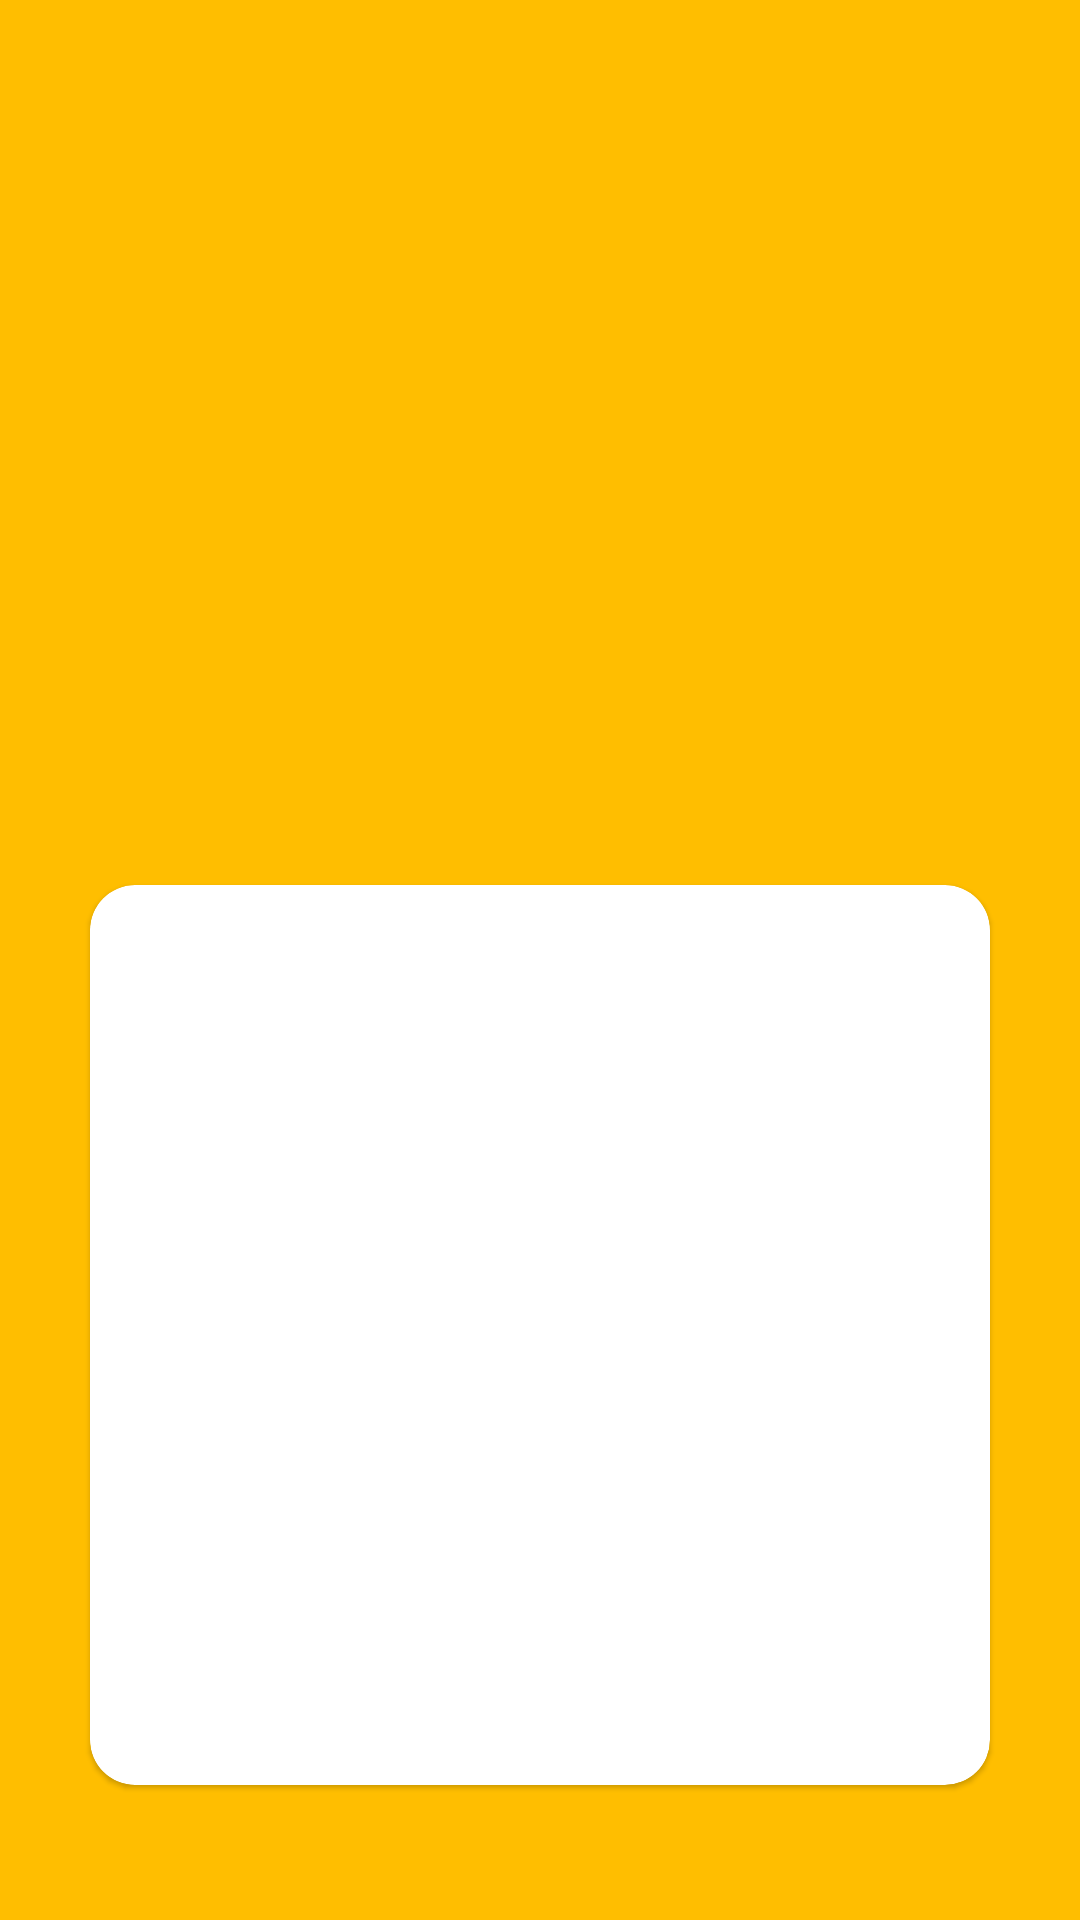

Reconstruct the res/layout file that produces this screen, plus the resources it refers to.
<!-- AndroidManifest.xml: application theme Theme.Cards -->
<!-- res/layout/activity_show_card.xml -->
<?xml version="1.0" encoding="utf-8"?>
<androidx.constraintlayout.widget.ConstraintLayout xmlns:android="http://schemas.android.com/apk/res/android"
    xmlns:app="http://schemas.android.com/apk/res-auto"
    xmlns:tools="http://schemas.android.com/tools"
    android:layout_width="match_parent"
    android:layout_height="match_parent"
    android:padding="10dp"
    android:background="#ffbe00"
    tools:context=".ui.ShowCardActivity"
    android:id="@+id/showCardRoot">

    <ImageView
        android:id="@+id/showCardLogo"
        android:layout_width="match_parent"
        android:layout_height="250dp"
        app:layout_constraintEnd_toEndOf="parent"
        app:layout_constraintStart_toStartOf="parent"
        app:layout_constraintTop_toTopOf="parent"
        tools:src="@drawable/esotiq" />

    <com.google.android.material.card.MaterialCardView
        android:id="@+id/showCardView"
        android:layout_width="300dp"
        android:layout_height="300dp"
        app:cardCornerRadius="15dp"
        app:layout_constraintBottom_toBottomOf="parent"
        app:layout_constraintEnd_toEndOf="parent"
        app:layout_constraintStart_toStartOf="parent"
        app:layout_constraintTop_toBottomOf="@id/showCardLogo">

        <androidx.constraintlayout.widget.ConstraintLayout
            android:layout_width="match_parent"
            android:layout_height="match_parent">

            <ImageView
                android:id="@+id/showCardBarcode"
                android:layout_width="wrap_content"
                android:layout_height="wrap_content"
                android:keepScreenOn="true"
                app:layout_constraintBottom_toTopOf="@id/showCardBarcodeValue"
                app:layout_constraintEnd_toEndOf="parent"
                app:layout_constraintStart_toStartOf="parent"
                app:layout_constraintTop_toTopOf="parent" />

            <com.google.android.material.textview.MaterialTextView
                android:id="@+id/showCardBarcodeValue"
                android:layout_width="match_parent"
                android:layout_height="50dp"
                android:paddingStart="10dp"
                android:paddingEnd="10dp"
                android:textAlignment="center"
                android:maxLines="1"
                tools:text="123456789"
                android:letterSpacing="0.3"
                app:layout_constraintBottom_toBottomOf="parent"
                app:layout_constraintTop_toBottomOf="@id/showCardBarcode" />

        </androidx.constraintlayout.widget.ConstraintLayout>

    </com.google.android.material.card.MaterialCardView>

</androidx.constraintlayout.widget.ConstraintLayout>
<!-- resources referenced by this layout -->
<resources>
  <!-- drawable esotiq: png bitmap (drawable, 4365 bytes) -->
  <style name="Theme.Cards" parent="Theme.MaterialComponents.DayNight.DarkActionBar">
          
          <item name="colorPrimary">@color/purple_200</item>
          <item name="colorPrimaryVariant">@color/purple_200</item>
          <item name="colorOnPrimary">@color/white</item>
          
          <item name="colorSecondary">@color/teal_200</item>
          <item name="colorSecondaryVariant">@color/teal_700</item>
          <item name="colorOnSecondary">@color/black</item>
          
          <item name="android:statusBarColor" tools:targetApi="l">?attr/colorPrimaryVariant</item>
          
      </style>
  <!-- not gathered from this repository: default colours our renderer supplied (Android Studio template values) -->
  <color name="purple_200">#FFBB86FC</color>
  <color name="teal_200">#FF03DAC5</color>
  <color name="teal_700">#FF018786</color>
  <color name="black">#FF000000</color>
  <color name="white">#FFFFFFFF</color>
</resources>
